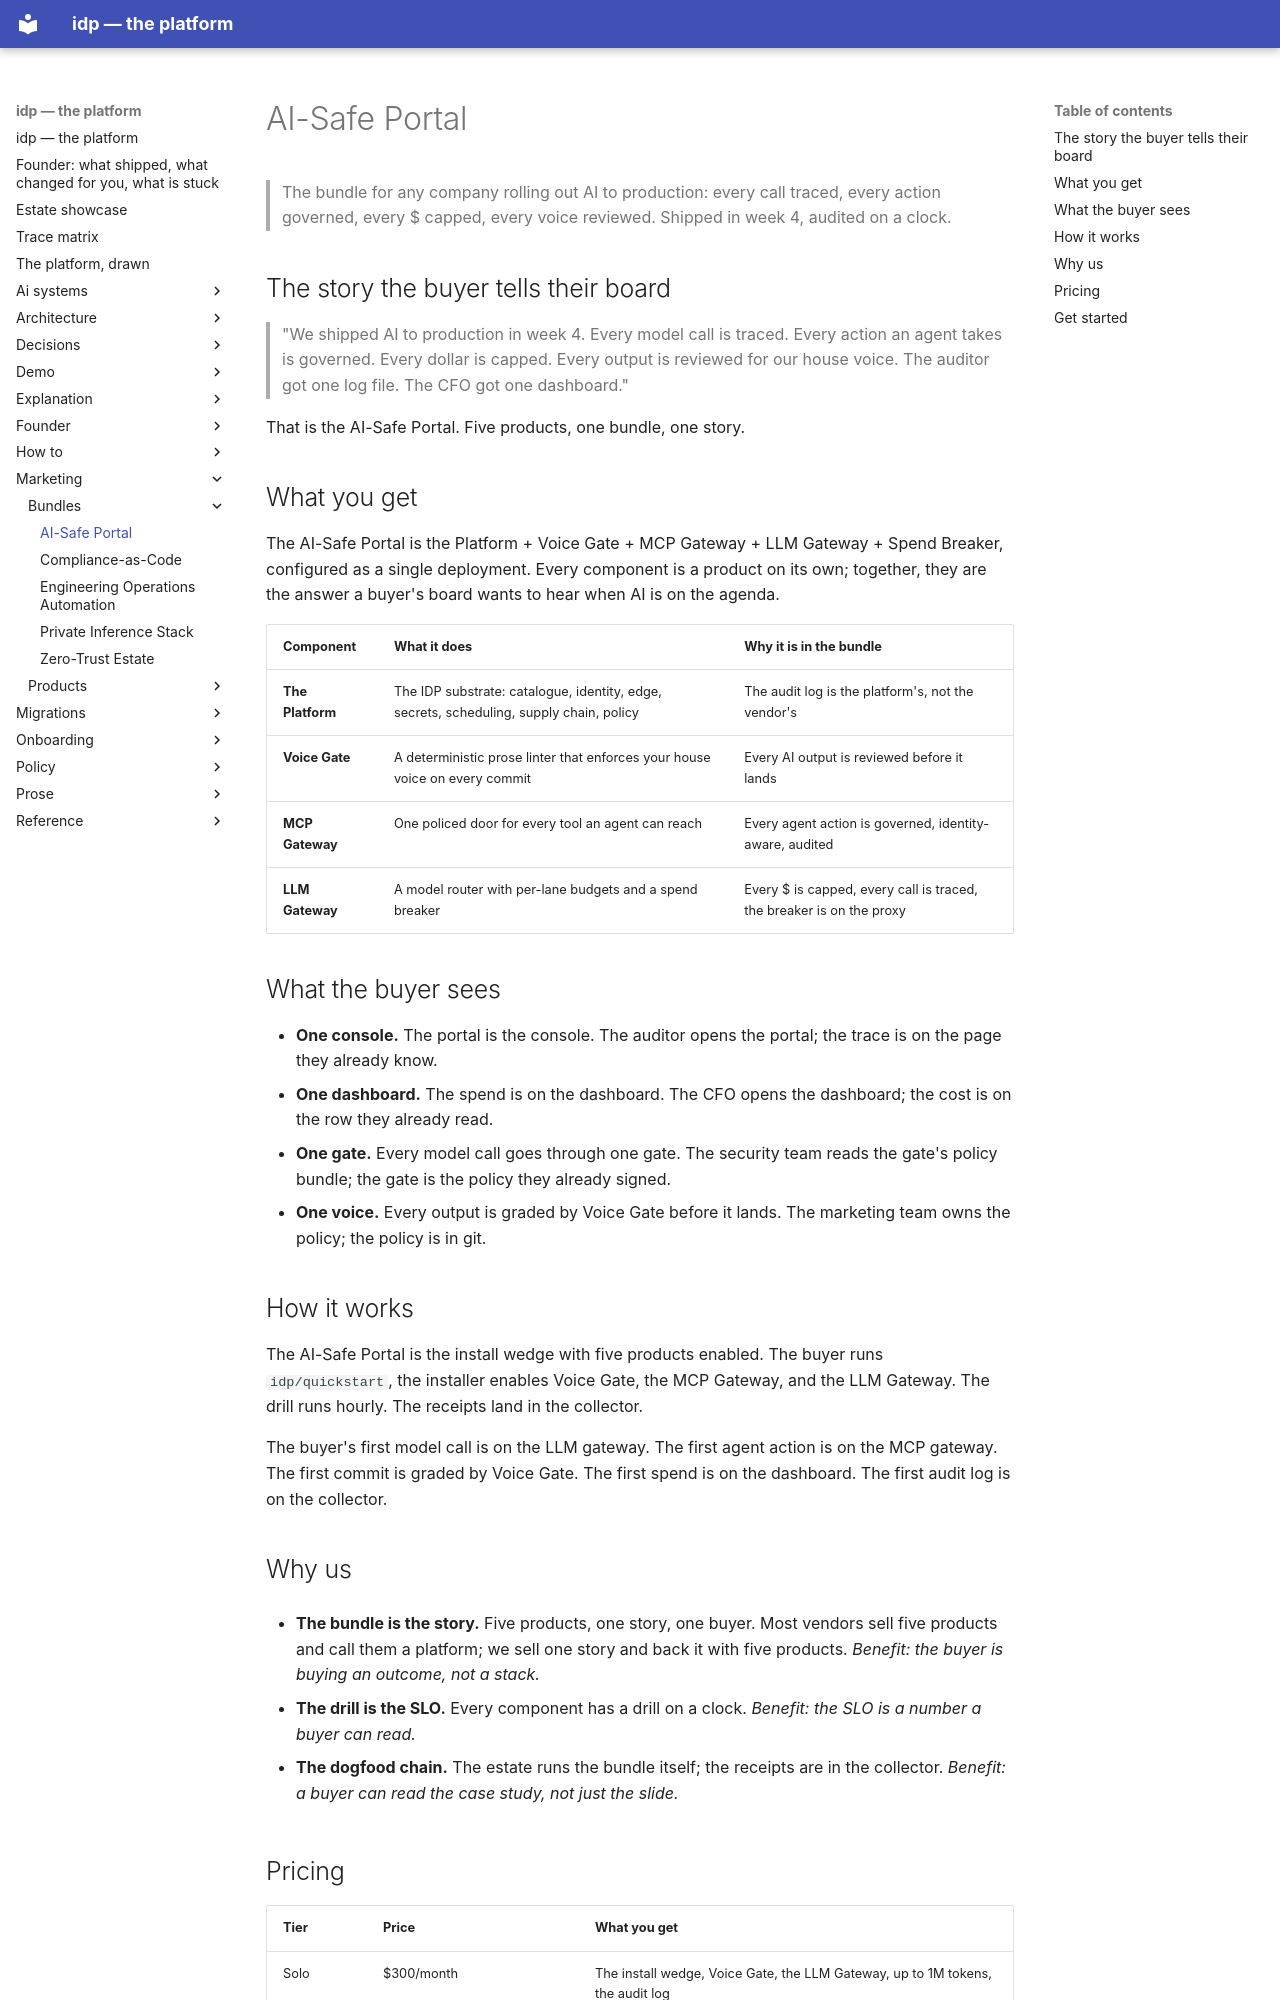

repository: chidionyema/idp · page: marketing/bundles/ai-safe-portal/index.html · generator: mkdocs

# AI-Safe Portal

> The bundle for any company rolling out AI to production: every call
> traced, every action governed, every $ capped, every voice reviewed.
> Shipped in week 4, audited on a clock.

## The story the buyer tells their board

> "We shipped AI to production in week 4. Every model call is traced.
> Every action an agent takes is governed. Every dollar is capped. Every
> output is reviewed for our house voice. The auditor got one log file.
> The CFO got one dashboard."

That is the AI-Safe Portal. Five products, one bundle, one story.

## What you get

The AI-Safe Portal is the Platform + Voice Gate + MCP Gateway + LLM
Gateway + Spend Breaker, configured as a single deployment. Every
component is a product on its own; together, they are the answer a
buyer's board wants to hear when AI is on the agenda.

| Component | What it does | Why it is in the bundle |
|---|---|---|
| **The Platform** | The IDP substrate: catalogue, identity, edge, secrets, scheduling, supply chain, policy | The audit log is the platform's, not the vendor's |
| **Voice Gate** | A deterministic prose linter that enforces your house voice on every commit | Every AI output is reviewed before it lands |
| **MCP Gateway** | One policed door for every tool an agent can reach | Every agent action is governed, identity-aware, audited |
| **LLM Gateway** | A model router with per-lane budgets and a spend breaker | Every $ is capped, every call is traced, the breaker is on the proxy |

## What the buyer sees

- **One console.** The portal is the console. The auditor opens the
  portal; the trace is on the page they already know.
- **One dashboard.** The spend is on the dashboard. The CFO opens the
  dashboard; the cost is on the row they already read.
- **One gate.** Every model call goes through one gate. The security
  team reads the gate's policy bundle; the gate is the policy they
  already signed.
- **One voice.** Every output is graded by Voice Gate before it lands.
  The marketing team owns the policy; the policy is in git.

## How it works

The AI-Safe Portal is the install wedge with five products enabled.
The buyer runs `idp/quickstart`, the installer enables Voice Gate, the
MCP Gateway, and the LLM Gateway. The drill runs hourly. The receipts
land in the collector.

The buyer's first model call is on the LLM gateway. The first agent
action is on the MCP gateway. The first commit is graded by Voice
Gate. The first spend is on the dashboard. The first audit log is on
the collector.

## Why us

- **The bundle is the story.** Five products, one story, one buyer.
  Most vendors sell five products and call them a platform; we sell
  one story and back it with five products. *Benefit: the buyer is
  buying an outcome, not a stack.*

- **The drill is the SLO.** Every component has a drill on a clock.
  *Benefit: the SLO is a number a buyer can read.*

- **The dogfood chain.** The estate runs the bundle itself; the
  receipts are in the collector. *Benefit: a buyer can read the case
  study, not just the slide.*
